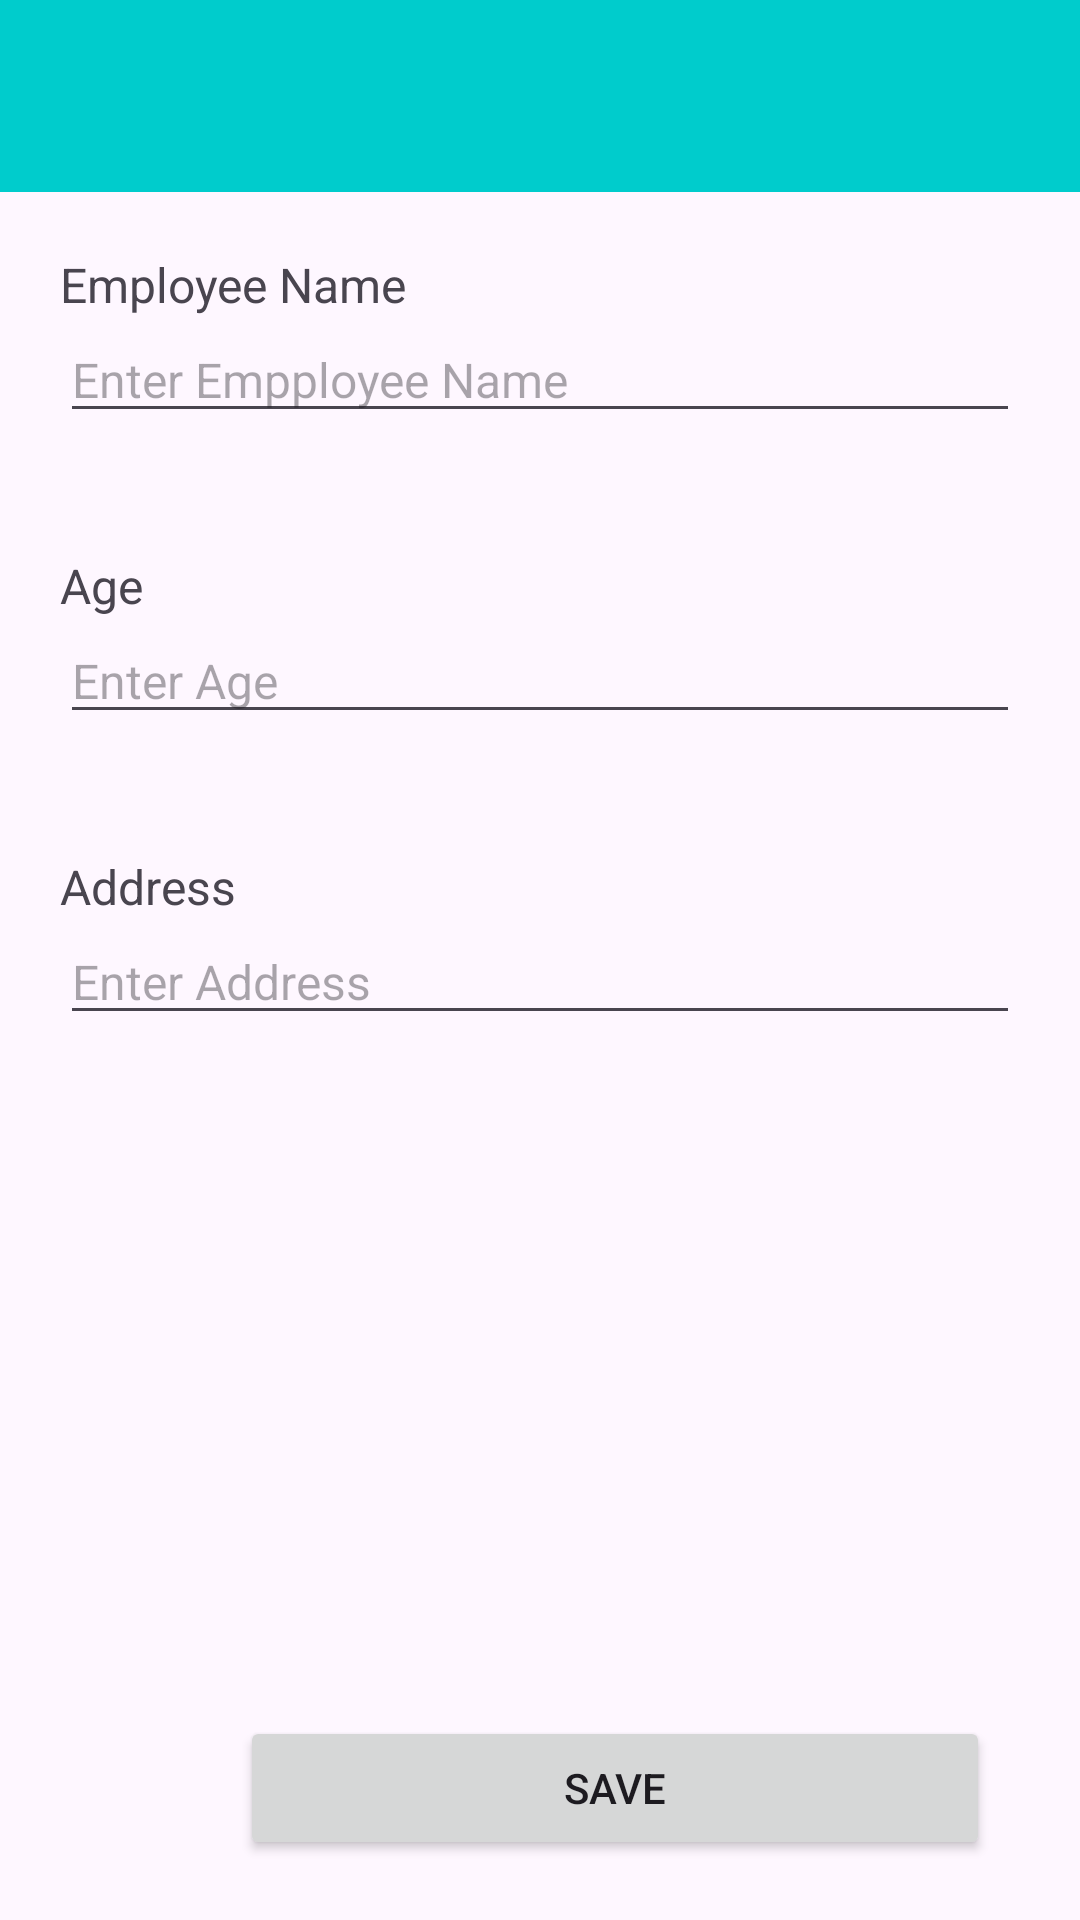

The Android layout XML behind this screen, and the referenced resources:
<!-- AndroidManifest.xml: application theme Theme.SpringCTAssignment -->
<!-- res/layout/activity_add_employee_screen.xml -->
<?xml version="1.0" encoding="utf-8"?>
<androidx.constraintlayout.widget.ConstraintLayout xmlns:android="http://schemas.android.com/apk/res/android"
    xmlns:app="http://schemas.android.com/apk/res-auto"
    xmlns:tools="http://schemas.android.com/tools"
    android:layout_width="match_parent"
    android:layout_height="match_parent"
    tools:context=".screens.AddEmployeeScreen">

    <com.google.android.material.appbar.AppBarLayout
        android:id="@+id/appBar"
        android:layout_width="match_parent"
        android:layout_height="wrap_content">
        <androidx.appcompat.widget.Toolbar
            android:layout_width="match_parent"
            android:layout_height="?attr/actionBarSize"
            android:id="@+id/appbar_layout_tool_bar"
            app:layout_scrollFlags="scroll|snap|enterAlways"
            android:background="#00CCCC"
            android:theme="@style/ThemeOverlay.AppCompat.Dark.ActionBar"/>

    </com.google.android.material.appbar.AppBarLayout>

    <RelativeLayout
        android:id="@+id/EmpNameRelLa"
        android:layout_width="match_parent"
        android:layout_height="wrap_content"
        android:orientation="vertical"
        app:layout_constraintTop_toBottomOf="@+id/appBar">

        <LinearLayout
            android:layout_width="match_parent"
            android:layout_height="wrap_content"
            android:orientation="vertical"
            android:layout_margin="20dp">

            <TextView
                android:layout_width="match_parent"
                android:layout_height="wrap_content"
                android:text="Employee Name"
                android:textSize="16sp"
                tools:layout_editor_absoluteX="0dp"
                tools:layout_editor_absoluteY="97dp" />

            <EditText
                android:id="@+id/empNameET"
                android:layout_width="match_parent"
                android:layout_height="wrap_content"
                android:fontFamily="sans-serif"
                android:hint="Enter Empployee Name"
                android:textSize="16sp"
                tools:layout_editor_absoluteX="2dp"
                tools:layout_editor_absoluteY="121dp" />
        </LinearLayout>

    </RelativeLayout>

    <RelativeLayout
        android:id="@+id/AgeRL"
        android:layout_width="match_parent"
        android:layout_height="0dp"
        android:orientation="vertical"
        app:layout_constraintTop_toBottomOf="@+id/EmpNameRelLa">

        <LinearLayout
            android:layout_width="match_parent"
            android:layout_height="wrap_content"
            android:orientation="vertical"
            android:layout_margin="20dp">

            <TextView
                android:layout_width="match_parent"
                android:layout_height="wrap_content"
                android:text="Age"
                android:textSize="16sp"
                tools:layout_editor_absoluteX="0dp"
                tools:layout_editor_absoluteY="97dp" />

            <EditText
                android:id="@+id/ageET"
                android:layout_width="match_parent"
                android:layout_height="wrap_content"
                android:fontFamily="sans-serif"
                android:hint="Enter Age"
                android:inputType="number"
                android:textSize="16sp"
                tools:layout_editor_absoluteX="2dp"
                tools:layout_editor_absoluteY="121dp" />
        </LinearLayout>

    </RelativeLayout>

    <RelativeLayout
        android:id="@+id/addressRL"
        android:layout_width="match_parent"
        android:layout_height="0dp"
        android:orientation="vertical"
        app:layout_constraintTop_toBottomOf="@+id/AgeRL">

        <LinearLayout
            android:layout_width="match_parent"
            android:layout_height="wrap_content"
            android:orientation="vertical"
            android:layout_margin="20dp">

            <TextView
                android:layout_width="match_parent"
                android:layout_height="wrap_content"
                android:text="Address"
                android:textSize="16sp"
                tools:layout_editor_absoluteX="0dp"
                tools:layout_editor_absoluteY="97dp" />

            <EditText
                android:id="@+id/addressET"
                android:layout_width="match_parent"
                android:layout_height="wrap_content"
                android:fontFamily="sans-serif"
                android:hint="Enter Address"
                android:textSize="16sp"
                tools:layout_editor_absoluteX="2dp"
                tools:layout_editor_absoluteY="121dp" />
        </LinearLayout>

    </RelativeLayout>

    <RelativeLayout
        android:layout_width="match_parent"
        android:layout_height="wrap_content"
        android:orientation="vertical"
        android:paddingBottom="20dp">

        <Button
            android:id="@+id/saveBtn"
            android:layout_width="250dp"
            android:layout_height="wrap_content"
            android:layout_alignParentBottom="true"
            android:layout_marginBottom="27dp"
            android:layout_marginLeft="80dp"
            android:text="Save" />


    </RelativeLayout>






</androidx.constraintlayout.widget.ConstraintLayout>
<!-- resources referenced by this layout -->
<resources>
  <style name="Theme.SpringCTAssignment" parent="Base.Theme.SpringCTAssignment" />
  <style name="Base.Theme.SpringCTAssignment" parent="Theme.Material3.DayNight.NoActionBar">
          
           <item name="android:statusBarColor">#009999</item>
      </style>
</resources>
